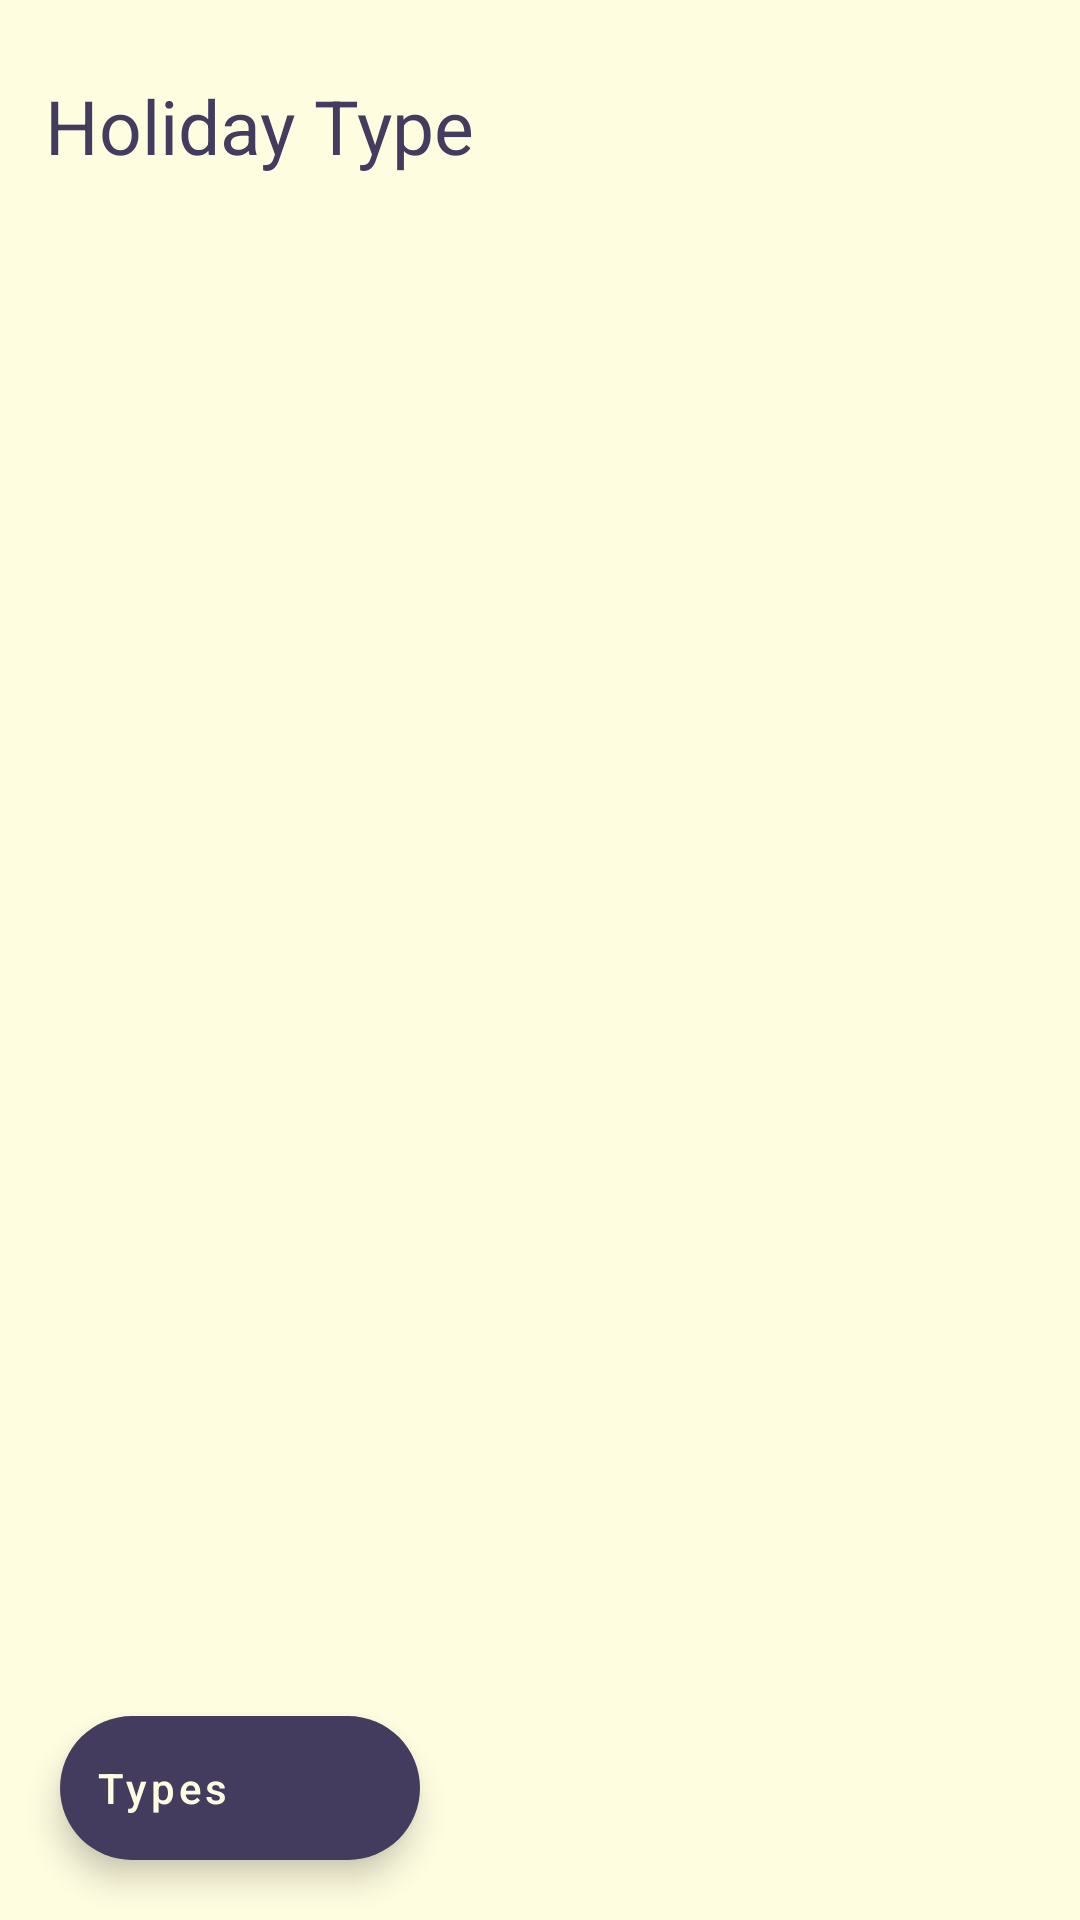

This screen was rendered from an Android layout file. Write that file and the resources it references.
<!-- AndroidManifest.xml: application theme Theme.P02_SGHolidays -->
<!-- res/layout/activity_holidays.xml -->
<?xml version="1.0" encoding="utf-8"?>
<androidx.coordinatorlayout.widget.CoordinatorLayout
    xmlns:android="http://schemas.android.com/apk/res/android"
    xmlns:app="http://schemas.android.com/apk/res-auto"
    xmlns:tools="http://schemas.android.com/tools"
    android:layout_width="match_parent"
    android:layout_height="match_parent"
    tools:context=".HolidaysActivity"
    android:background="@color/yellow_light">

    <LinearLayout
        android:layout_width="match_parent"
        android:layout_height="match_parent"
        android:orientation="vertical"
        android:background="@color/yellow_light">

        <TextView
            android:id="@+id/holiday_type_title_text_view"
            android:layout_width="match_parent"
            android:layout_height="wrap_content"
            android:paddingTop="25dp"
            android:paddingHorizontal="15dp"
            android:paddingBottom="20dp"
            android:text="Holiday Type"
            style="@style/Title"/>

        <ListView
            android:id="@+id/holiday_list_view"
            android:layout_width="match_parent"
            android:layout_height="match_parent"
            android:divider="@null"/>

    </LinearLayout>

    <com.google.android.material.floatingactionbutton.ExtendedFloatingActionButton
        android:id="@+id/back_to_types_fab"
        android:layout_width="wrap_content"
        android:layout_height="wrap_content"
        android:layout_marginLeft="20dp"
        android:layout_marginBottom="20dp"
        android:layout_gravity="start|bottom"
        android:text="Types"
       style="@style/fab"/>

</androidx.coordinatorlayout.widget.CoordinatorLayout>
<!-- resources referenced by this layout -->
<resources>
  <color name="yellow_light">#fffde0</color>
  <style name="Title">
          <item name="android:textSize">25sp</item>
          <item name="android:textColor">@color/purple</item>
      </style>
  <style name="fab">
          <item name="elevation">1dp</item>
          <item name="android:textColor">@color/yellow_light</item>
          <item name="textAllCaps">false</item>
          <item name="backgroundTint">@color/purple</item>
          <item name="icon">@drawable/ic_baseline_arrow_back_ios_new_24</item>
          <item name="iconTint">@color/yellow_light</item>
          <item name="borderWidth">0dp</item>
      </style>
  <style name="Theme.P02_SGHolidays" parent="Theme.MaterialComponents.Light.NoActionBar">
          
          <item name="colorPrimary">@color/purple_500</item>
          <item name="colorPrimaryVariant">@color/purple</item>
          <item name="colorOnPrimary">@color/white</item>
          
          <item name="colorSecondary">@color/teal_200</item>
          <item name="colorSecondaryVariant">@color/teal_700</item>
          <item name="colorOnSecondary">@color/black</item>
          
          <item name="android:statusBarColor" tools:targetApi="l">@color/purple</item>
          <item name="android:windowLightStatusBar" tools:targetApi="23">false</item>
          <item name="colorControlHighlight">@color/purple</item>
      </style>
  <color name="purple">#433c5e</color>
  <color name="purple_500">#FF6200EE</color>
  <color name="white">#FFFFFFFF</color>
  <color name="teal_200">#FF03DAC5</color>
  <color name="teal_700">#FF018786</color>
  <color name="black">#FF000000</color>
</resources>
